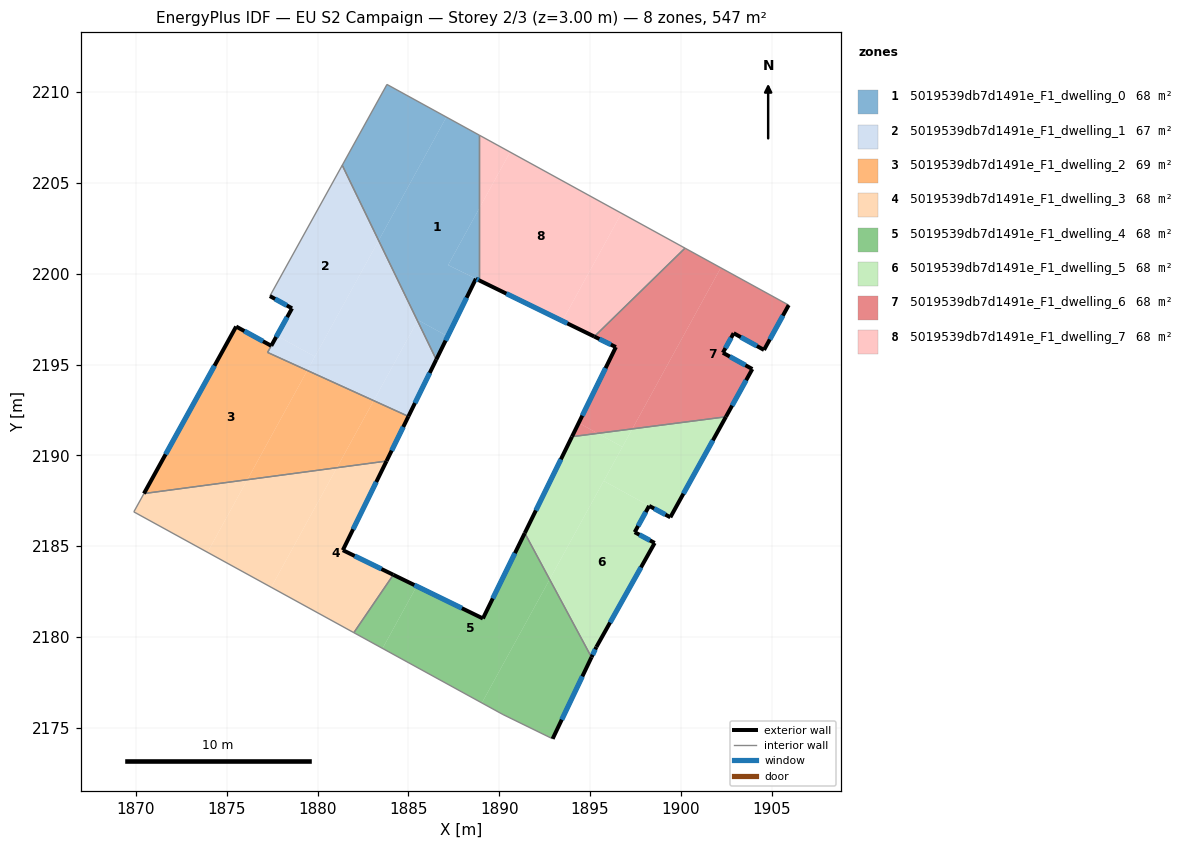
=== STOREY PLAN SPEC (per zone: floor XY polygon, exterior-wall plan segments, windows/doors) ===
zone 1: 5019539db7d1491e_F1_dwelling_0  (68.4 m²)
  floor: (1888.90, 2207.63) (1888.90, 2203.61) (1887.18, 2200.48) (1888.90, 2199.64) (1888.71, 2199.72) (1887.16, 2196.55) (1885.52, 2197.45) (1885.50, 2197.41) (1883.36, 2201.83) (1887.09, 2208.62)
  floor: (1887.09, 2208.62) (1883.36, 2201.83) (1881.36, 2205.97) (1883.82, 2210.42)
  floor: (1887.16, 2196.55) (1886.53, 2195.28) (1885.50, 2197.41) (1885.52, 2197.45)
  floor: (1888.90, 2203.61) (1888.90, 2199.64) (1887.18, 2200.48)
  exterior wall: (1888.71, 2199.72) – (1888.90, 2199.63)  [0.2 m]
    window: (1888.76, 2199.70) – (1888.86, 2199.65)  [0.2 m²]
  exterior wall: (1886.53, 2195.28) – (1888.71, 2199.72)  [5.0 m]
    window: (1887.04, 2196.32) – (1888.20, 2198.68)  [4.2 m²]
  interior walls: 4
zone 2: 5019539db7d1491e_F1_dwelling_1  (67.3 m²)
  floor: (1881.36, 2205.97) (1883.36, 2201.83) (1879.85, 2195.44) (1877.76, 2196.59) (1878.59, 2198.10) (1877.37, 2198.77)
  floor: (1883.36, 2201.83) (1885.50, 2197.41) (1883.09, 2193.02) (1879.43, 2194.68)
  floor: (1879.85, 2195.44) (1879.43, 2194.68) (1877.24, 2195.67) (1877.76, 2196.59)
  floor: (1885.50, 2197.41) (1886.53, 2195.28) (1885.00, 2192.15) (1883.09, 2193.02)
  exterior wall: (1877.37, 2198.77) – (1878.59, 2198.10)  [1.4 m]
    window: (1877.66, 2198.61) – (1878.30, 2198.25)  [1.2 m²]
  exterior wall: (1885.00, 2192.15) – (1886.53, 2195.28)  [3.5 m]
    window: (1885.36, 2192.88) – (1886.17, 2194.54)  [2.9 m²]
  exterior wall: (1878.59, 2198.10) – (1877.45, 2196.03)  [2.4 m]
    window: (1878.32, 2197.61) – (1877.72, 2196.52)  [2.0 m²]
  interior walls: 4
zone 3: 5019539db7d1491e_F1_dwelling_2  (69.5 m²)
  floor: (1877.45, 2196.03) (1877.24, 2195.67) (1879.43, 2194.68) (1876.13, 2188.66) (1870.44, 2187.90) (1875.52, 2197.09)
  floor: (1883.09, 2193.02) (1881.06, 2189.32) (1876.13, 2188.66) (1879.43, 2194.68)
  floor: (1885.00, 2192.15) (1883.79, 2189.69) (1881.06, 2189.32) (1883.09, 2193.02)
  exterior wall: (1875.52, 2197.09) – (1870.44, 2187.90)  [10.5 m]
    window: (1874.32, 2194.94) – (1871.63, 2190.06)  [8.9 m²]
  exterior wall: (1877.45, 2196.03) – (1875.52, 2197.09)  [2.2 m]
    window: (1876.99, 2196.28) – (1875.97, 2196.85)  [1.9 m²]
  exterior wall: (1883.79, 2189.69) – (1885.00, 2192.15)  [2.7 m]
    window: (1884.08, 2190.27) – (1884.72, 2191.57)  [2.3 m²]
  interior walls: 3
zone 4: 5019539db7d1491e_F1_dwelling_3  (68.4 m²)
  floor: (1883.79, 2189.69) (1881.39, 2184.78) (1884.17, 2183.43) (1881.99, 2180.24) (1877.45, 2182.74) (1881.06, 2189.32)
  floor: (1876.13, 2188.66) (1873.94, 2184.67) (1869.88, 2186.89) (1870.44, 2187.90)
  floor: (1881.06, 2189.32) (1877.45, 2182.74) (1873.94, 2184.67) (1876.13, 2188.66)
  exterior wall: (1881.39, 2184.78) – (1883.79, 2189.69)  [5.5 m]
    window: (1881.95, 2185.93) – (1883.23, 2188.54)  [4.6 m²]
  exterior wall: (1884.17, 2183.43) – (1881.39, 2184.78)  [3.1 m]
    window: (1883.51, 2183.75) – (1882.04, 2184.46)  [2.6 m²]
  interior walls: 4
zone 5: 5019539db7d1491e_F1_dwelling_4  (68.4 m²)
  floor: (1891.40, 2185.72) (1892.77, 2183.17) (1889.04, 2176.37) (1883.58, 2179.38) (1885.46, 2182.80) (1889.10, 2181.02)
  floor: (1885.46, 2182.80) (1883.58, 2179.38) (1881.99, 2180.24) (1884.17, 2183.43)
  floor: (1892.77, 2183.17) (1895.08, 2178.89) (1892.94, 2174.40) (1890.21, 2175.74) (1889.04, 2176.37)
  exterior wall: (1889.10, 2181.02) – (1884.17, 2183.43)  [5.5 m]
    window: (1887.94, 2181.59) – (1885.33, 2182.86)  [4.6 m²]
  exterior wall: (1891.40, 2185.72) – (1889.10, 2181.02)  [5.2 m]
    window: (1890.86, 2184.62) – (1889.64, 2182.13)  [4.4 m²]
  exterior wall: (1892.94, 2174.40) – (1895.08, 2178.89)  [5.0 m]
    window: (1893.44, 2175.45) – (1894.57, 2177.83)  [4.2 m²]
  interior walls: 4
zone 6: 5019539db7d1491e_F1_dwelling_5  (68.4 m²)
  floor: (1898.25, 2187.22) (1897.45, 2185.77) (1898.55, 2185.18) (1895.35, 2179.46) (1895.08, 2178.89) (1892.77, 2183.17) (1895.75, 2188.59)
  floor: (1896.78, 2190.47) (1892.77, 2183.17) (1891.40, 2185.72) (1894.00, 2191.03) (1895.42, 2191.21)
  floor: (1897.32, 2191.46) (1896.78, 2190.47) (1895.42, 2191.21)
  floor: (1902.48, 2192.12) (1899.42, 2186.59) (1898.25, 2187.22) (1895.75, 2188.59) (1897.32, 2191.46)
  exterior wall: (1897.45, 2185.77) – (1898.25, 2187.22)  [1.7 m]
    window: (1897.64, 2186.11) – (1898.06, 2186.88)  [1.4 m²]
  exterior wall: (1898.55, 2185.18) – (1897.45, 2185.77)  [1.3 m]
    window: (1898.30, 2185.32) – (1897.71, 2185.63)  [1.1 m²]
  exterior wall: (1895.35, 2179.46) – (1898.55, 2185.18)  [6.6 m]
    window: (1896.10, 2180.80) – (1897.80, 2183.84)  [5.5 m²]
  exterior wall: (1895.08, 2178.89) – (1895.35, 2179.46)  [0.6 m]
    window: (1895.14, 2179.02) – (1895.28, 2179.32)  [0.5 m²]
  exterior wall: (1894.00, 2191.03) – (1891.40, 2185.72)  [5.9 m]
    window: (1893.39, 2189.78) – (1892.01, 2186.97)  [5.0 m²]
  exterior wall: (1899.42, 2186.59) – (1902.48, 2192.12)  [6.3 m]
    window: (1900.14, 2187.89) – (1901.76, 2190.83)  [5.3 m²]
  exterior wall: (1898.25, 2187.22) – (1899.42, 2186.59)  [1.3 m]
    window: (1898.53, 2187.07) – (1899.14, 2186.74)  [1.1 m²]
  interior walls: 2
zone 7: 5019539db7d1491e_F1_dwelling_6  (68.4 m²)
  floor: (1902.19, 2200.33) (1897.32, 2191.46) (1895.42, 2191.21) (1894.37, 2191.79) (1896.42, 2195.96) (1895.23, 2196.54) (1900.22, 2201.41)
  floor: (1905.93, 2198.27) (1904.57, 2195.81) (1902.90, 2196.73) (1902.31, 2195.65) (1903.93, 2194.75) (1902.48, 2192.12) (1897.32, 2191.46) (1902.19, 2200.33)
  floor: (1895.42, 2191.21) (1894.00, 2191.03) (1894.37, 2191.79)
  exterior wall: (1902.48, 2192.12) – (1903.93, 2194.75)  [3.0 m]
    window: (1902.82, 2192.74) – (1903.59, 2194.14)  [2.5 m²]
  exterior wall: (1896.42, 2195.96) – (1894.00, 2191.03)  [5.5 m]
    window: (1895.85, 2194.80) – (1894.57, 2192.19)  [4.6 m²]
  exterior wall: (1895.23, 2196.54) – (1896.42, 2195.96)  [1.3 m]
    window: (1895.51, 2196.41) – (1896.14, 2196.10)  [1.1 m²]
  exterior wall: (1904.57, 2195.81) – (1905.93, 2198.27)  [2.8 m]
    window: (1904.89, 2196.39) – (1905.61, 2197.69)  [2.4 m²]
  exterior wall: (1902.90, 2196.73) – (1904.57, 2195.81)  [1.9 m]
    window: (1903.29, 2196.51) – (1904.18, 2196.02)  [1.6 m²]
  exterior wall: (1902.31, 2195.65) – (1902.90, 2196.73)  [1.2 m]
    window: (1902.45, 2195.90) – (1902.76, 2196.47)  [1.0 m²]
  exterior wall: (1903.93, 2194.75) – (1902.31, 2195.65)  [1.9 m]
    window: (1903.55, 2194.96) – (1902.69, 2195.44)  [1.6 m²]
  interior walls: 3
zone 8: 5019539db7d1491e_F1_dwelling_7  (68.3 m²)
  floor: (1896.73, 2203.33) (1893.47, 2197.41) (1888.90, 2199.64) (1888.90, 2203.61) (1890.60, 2206.70)
  floor: (1890.60, 2206.70) (1888.90, 2203.61) (1888.90, 2207.63)
  floor: (1900.22, 2201.41) (1895.23, 2196.54) (1893.47, 2197.40) (1896.73, 2203.33)
  exterior wall: (1888.90, 2199.63) – (1895.23, 2196.54)  [7.0 m]
    window: (1890.39, 2198.91) – (1893.75, 2197.27)  [5.9 m²]
  interior walls: 3

=== DERIVED (storey summary) ===
Building: EU S2 Campaign
Storey: 2 of 3  (floor level z = 3.00 m)
Storey gross floor area: 546.9 m²
Zones on this storey: 8
  - 5019539db7d1491e_F1_dwelling_0: floor 68.4 m²; exterior wall 5.2 m (15.5 m²); 2 window(s) 4.4 m²; WWR 28.1%
  - 5019539db7d1491e_F1_dwelling_1: floor 67.3 m²; exterior wall 7.2 m (21.7 m²); 3 window(s) 6.1 m²; WWR 28.1%
  - 5019539db7d1491e_F1_dwelling_2: floor 69.5 m²; exterior wall 15.4 m (46.3 m²); 3 window(s) 13.0 m²; WWR 28.1%
  - 5019539db7d1491e_F1_dwelling_3: floor 68.4 m²; exterior wall 8.6 m (25.7 m²); 2 window(s) 7.2 m²; WWR 28.1%
  - 5019539db7d1491e_F1_dwelling_4: floor 68.4 m²; exterior wall 15.7 m (47.1 m²); 3 window(s) 13.2 m²; WWR 28.1%
  - 5019539db7d1491e_F1_dwelling_5: floor 68.4 m²; exterior wall 23.6 m (70.9 m²); 7 window(s) 20.0 m²; WWR 28.1%
  - 5019539db7d1491e_F1_dwelling_6: floor 68.4 m²; exterior wall 17.6 m (52.9 m²); 7 window(s) 14.9 m²; WWR 28.1%
  - 5019539db7d1491e_F1_dwelling_7: floor 68.3 m²; exterior wall 7.0 m (21.1 m²); 1 window(s) 5.9 m²; WWR 28.1%
Zone adjacency (shared interzone walls):
  - 5019539db7d1491e_F1_dwelling_0 ↔ 5019539db7d1491e_F1_dwelling_1
  - 5019539db7d1491e_F1_dwelling_0 ↔ 5019539db7d1491e_F1_dwelling_7
  - 5019539db7d1491e_F1_dwelling_1 ↔ 5019539db7d1491e_F1_dwelling_2
  - 5019539db7d1491e_F1_dwelling_2 ↔ 5019539db7d1491e_F1_dwelling_3
  - 5019539db7d1491e_F1_dwelling_3 ↔ 5019539db7d1491e_F1_dwelling_4
  - 5019539db7d1491e_F1_dwelling_4 ↔ 5019539db7d1491e_F1_dwelling_5
  - 5019539db7d1491e_F1_dwelling_5 ↔ 5019539db7d1491e_F1_dwelling_6
  - 5019539db7d1491e_F1_dwelling_6 ↔ 5019539db7d1491e_F1_dwelling_7